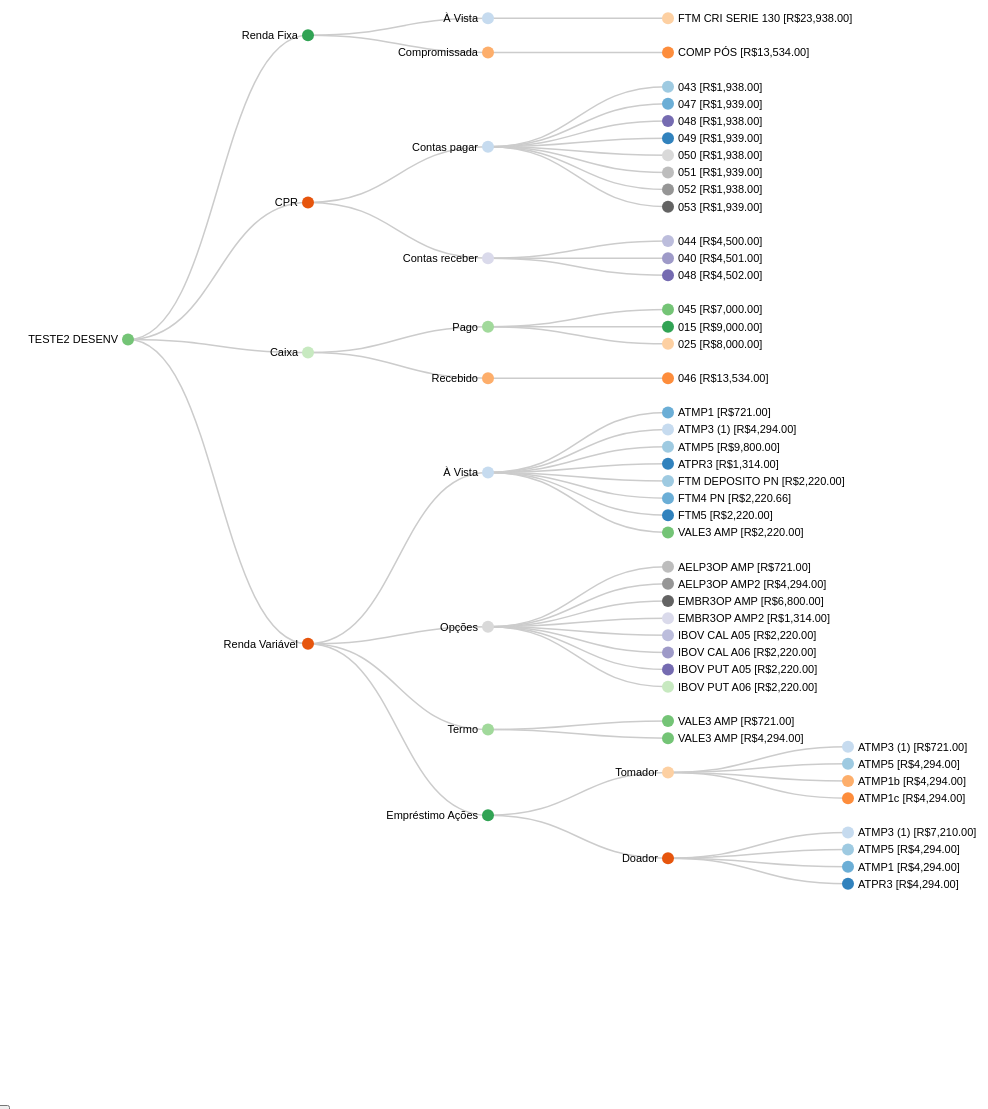
D3 v3 page, settled after 480 driven frames (8 s of simulated time); the page loaded 1 data file(s).


        var temp;
        var color = d3.scale.category20c();

        var sequenceWidth = 800;
        var b = {
            w: 140, h: 30, s: 3, t: 10
        };

        var margin = {top: 180, right: 120, bottom: 20, left: 180},
                width = 1200 - margin.right - margin.left,
                height = 900;

        var totalSize = 0;

        var i = 0,
                duration = 750,
                root;

        var tree = d3.layout.tree()
                .size([height, width]);

        var diagonal = d3.svg.diagonal()
                .projection(function (d) {
                    return [d.y, d.x];
                });

        var svg = d3.select("body").append("svg")
                .attr("id", "container")
                .attr("width", width + margin.right + margin.left)
                .attr("height", height + margin.top + margin.bottom)
                .append("g")
                //.attr("transform", "translate(" + margin.left + "," + margin.top + ")");
                .attr("transform", "translate(120,0)");



        d3.json("scripts/d3/carteiras.json", function (error, flare) {
            if (error)
                throw error;

            root = flare[0]; // TODO specify the index

            root.x0 = height / 2;
            root.y0 = 0;

            function collapse(d) {
                if (d.children) {
                    d._children = d.children;
                    d._children.forEach(collapse);
                    d.children = null;
                }
            }

            //root.children.forEach(collapse);
            updateCollapsible(root);
        });

        d3.select(self.frameElement).style("height", "800px");





        //
        function updateCollapsible(source) {

            // Compute the new tree layout.
            var nodes = tree.nodes(root).reverse(),
                    links = tree.links(nodes);

            // Normalize for fixed-depth.
            nodes.forEach(function (d) {
                d.y = d.depth * 180;
            });




            initializeBreadcrumbTrail();
            // Update the nodes…
            var node = svg.selectAll("g.node")
                    .data(nodes, function (d) {
                        return d.id || (d.id = ++i);
                    });

            // Enter any new nodes at the parent's previous position.
            var nodeEnter = node.enter().append("g")
                    .attr("class", "node")
                    .attr("transform", function (d) {
                        return "translate(" + source.y0 + "," + source.x0 + ")";
                    })
                    .on("mouseover", mouseoverCollapsible)
                    // .on("mouseleave", mouseleaveCollapsible)
                    .on("click", clickCollapsible);

            d3.select("#container").on("mouseleave", mouseleaveCollapsible);
//svg.selectAll("g").data(nodes);

            nodeEnter.append("circle")
                    .attr("r", 1e-6)
                    .style("fill", function (d) {
                        return d._children ? "lightsteelblue" : "#fff";
                    })
                    ;

            nodeEnter.append("text")
                    .attr("x", function (d) {
                        return d.children || d._children ? -10 : 10;
                    })
                    .attr("dy", ".35em")
                    .attr("text-anchor", function (d) {
                        return d.children || d._children ? "end" : "start";
                    })
                    .text(function (d) {
                        return d.children || d._children ? d.name : d.name + ' [R' + d3.format("$,.2f")(d.size) + ']';
                    })
                    .style("fill-opacity", 1e-6);

            // Transition nodes to their new position.
            var nodeUpdate = node.transition()
                    .duration(duration)
                    .attr("transform", function (d) {
                        return "translate(" + d.y + "," + d.x + ")";
                    });

            nodeUpdate.select("circle")
                    //.attr("r", 4.5)
                    .attr("r", 6.0)
                    .style("fill", function (d) {
                        return color(d.name);
                        //d._children ? "lightsteelblue" : "#fff";
                    });

            nodeUpdate.select("text")
                    .style("fill-opacity", 1);

            // Transition exiting nodes to the parent's new position.
            var nodeExit = node.exit().transition()
                    .duration(duration)
                    .attr("transform", function (d) {
                        return "translate(" + source.y + "," + source.x + ")";
                    })
                    .remove();

            nodeExit.select("circle")
                    .attr("r", 1e-6);

            nodeExit.select("text")
                    .style("fill-opacity", 1e-6);

            // Update the links…
            var link = svg.selectAll("path.link")
                    .data(links, function (d) {
                        return d.target.id;
                    });

            // Enter any new links at the parent's previous position.
            link.enter().insert("path", "g")
                    .attr("class", "link")
                    .attr("d", function (d) {
                        var o = {x: source.x0, y: source.y0};
                        return diagonal({source: o, target: o});
                    });

            // Transition links to their new position.
            link.transition()
                    .duration(duration)
                    .attr("d", diagonal);

            // Transition exiting nodes to the parent's new position.
            link.exit().transition()
                    .duration(duration)
                    .attr("d", function (d) {
                        var o = {x: source.x, y: source.y};
                        return diagonal({source: o, target: o});
                    })
                    .remove();

            // Stash the old positions for transition.
            nodes.forEach(function (d) {
                d.x0 = d.x;
                d.y0 = d.y;
            });




            //  totalSize = node.node().__data__.value;

        }

        // Toggle children on clickCollapsible.
        function clickCollapsible(d) {
            temp = d;
            if (d.children) {
                d._children = d.children;
                d.children = null;
            } else {
                d.children = d._children;
                d._children = null;
            }
            updateCollapsible(d);
        }

        function mouseoverCollapsible(d) {

            //if (d.children === undefined) {
            var percentage = d3.format("$,.2f")(d.value);

            var percentageString = "R" + percentage;

            var sequenceArray = getAncestors(d);
            percentageString = '';
            updateBreadcrumbs(sequenceArray, percentageString);

            //}


        }

        function mouseleaveCollapsible(d) {


//        div2.transition()
//                .duration(500)
//                .style("opacity", 0);
            // Hide the breadcrumb trail
            d3.select("#trail")
                    .style("visibility", "hidden");

            // Deactivate all segments during transition.
            d3.selectAll("path").on("mouseover", null);

            // Transition each segment to full opacity and then reactivate it.
            d3.selectAll("path")
                    .transition()
                    .duration(1000)
                    .style("opacity", 1)
                    .each("end", function () {
                        d3.select(this).on("mouseover", mouseoverCollapsible);
                    });

            d3.selectAll("text")
                    .transition()
                    .duration(1000)
                    .style("opacity", 1)
                    .each("end", function () {
                        d3.select(this).on("mouseover", mouseoverCollapsible);
                    });

            d3.selectAll("#valoresItemSub").remove();
//        d3.select("#explanation")
//                .style("visibility", "hidden");
        }

//        function expandAll() {
//            d3.selectAll('.node').each(function (d, i) {
//                d3.select(this).on('click').apply(this, click(d));
//            });
//        }

        function breadcrumbPoints(d, i) {
            var points = [];
            points.push("0,0");
            points.push(b.w + ",0");
            points.push(b.w + b.t + "," + (b.h / 2));
            points.push(b.w + "," + b.h);
            points.push("0," + b.h);
            if (i > 0) { // Leftmost breadcrumb; don't include 6th vertex.
                points.push(b.t + "," + (b.h / 2));
            }
            return points.join(" ");
        }

        function getAncestors(node) {
            var path = [];
            var current = node;
            while (current.parent) {
                path.unshift(current);
                current = current.parent;
            }
            return path;
        }

        function initializeBreadcrumbTrail() {
            // Add the svg area.
            var trail = d3.select("#sequence").append("svg:svg")
                    .attr("width", sequenceWidth)
                    .attr("height", 50)
                    .attr("id", "trail");
            // Add the label at the end, for the percentage.
            trail.append("svg:text")
                    .attr("id", "endlabel")
                    .style("fill", "#000");
        }

        function updateBreadcrumbs(nodeArray, percentageString) {



            // Data join; key function combines name and depth (= position in sequence).
            var g = d3.select("#trail")
                    .selectAll("g")
                    .data(nodeArray, function (d) {
                        return d.name + d.depth;
                    });

            // Add breadcrumb and label for entering nodes.
            var entering = g.enter().append("svg:g");


            entering.append("svg:polygon")
                    .attr("points", breadcrumbPoints)
                    .style("fill", function (d) {
                        return color(d.name);
                    })
                    ;

            entering.append("svg:text")
                    .attr("x", (b.w + b.t) / 2)
                    .attr("y", b.h / 2)
                    .attr("dy", "0.35em")
                    .attr("text-anchor", "middle")
                    .style("fill", function (d) {
                        return brightness(d3.rgb(color(d.name))) < 125 ? "#eee" : "#000";
                    })
                    .text(function (d) {
                        return d.name;
                    });

            // Set position for entering and updating nodes.
            g.attr("transform", function (d, i) {
                return "translate(" + i * (b.w + b.s) + ", 0)";
            });

            // Remove exiting nodes.
            g.exit().remove();

            // Now move and update the percentage at the end.
            d3.select("#trail").select("#endlabel")
                    .attr("x", (nodeArray.length + 0.5) * (b.w + b.s))
                    .attr("y", b.h / 2)
                    .attr("dy", "0.35em")
                    .attr("text-anchor", "middle")
                    .text(percentageString);

            // Make the breadcrumb trail visible, if it's hidden.
            d3.select("#trail")
                    .style("visibility", "");

        }

        function brightness(rgb) {
            return rgb.r * .299 + rgb.g * .587 + rgb.b * .114;
        }

    

### data: scripts/d3/carteiras.json
[
 {
  "name": "TESTE2 DESENV",
  "children": [
   {
    "name": "Renda Fixa",
    "children": "[... 2 items]"
   },
   {
    "name": "CPR",
    "children": "[... 2 items]"
   },
   {
    "name": "Caixa",
    "children": "[... 2 items]"
   },
   {
    "name": "Renda Variável",
    "children": "[... 4 items]"
   }
  ]
 },
 {
  "name": "Carteira Teste2",
  "children": [
   {
    "name": "Renda Fixa",
    "children": "[... 2 items]"
   },
   {
    "name": "CPR",
    "children": "[... 2 items]"
   },
   {
    "name": "Caixa",
    "children": "[... 2 items]"
   },
   {
    "name": "Renda Variável",
    "children": "[... 4 items]"
   }
  ]
 },
 {
  "name": "Carteira Teste3",
  "children": [
   {
    "name": "Renda Fixa",
    "children": "[... 2 items]"
   },
   {
    "name": "CPR",
    "children": "[... 2 items]"
   },
   {
    "name": "Caixa",
    "children": "[... 2 items]"
   },
   {
    "name": "Renda Variável",
    "children": "[... 4 items]"
   }
  ]
 },
 {
  "name": "Carteira Teste4",
  "children": [
   {
    "name": "Renda Fixa",
    "children": "[... 2 items]"
   },
   {
    "name": "CPR",
    "children": "[... 2 items]"
   },
   {
    "name": "Caixa",
    "children": "[... 2 items]"
   },
   {
    "name": "Renda Variável",
    "children": "[... 4 items]"
   }
  ]
 },
 {
  "name": "Carteira Teste5",
  "children": [
   {
    "name": "Renda Fixa",
    "children": "[... 2 items]"
   },
   {
    "name": "CPR",
    "children": "[... 2 items]"
   },
   {
    "name": "Caixa",
    "children": "[... 2 items]"
   },
   {
    "name": "Renda Variável",
    "children": "[... 4 items]"
   }
  ]
 },
 {
  "name": "Carteira Teste6",
  "children": [
   {
    "name": "Renda Fixa",
    "children": "[... 2 items]"
   },
   {
    "name": "CPR",
    "children": "[... 2 items]"
   },
   {
    "name": "Caixa",
    "children": "[... 2 items]"
   },
   {
    "name": "Renda Variável",
    "children": "[... 4 items]"
   }
  ]
 }
]